pico-8 play session: hold → + tap 🅾

[t = 1 s] hold → ~1s, tap 🅾 ~2×
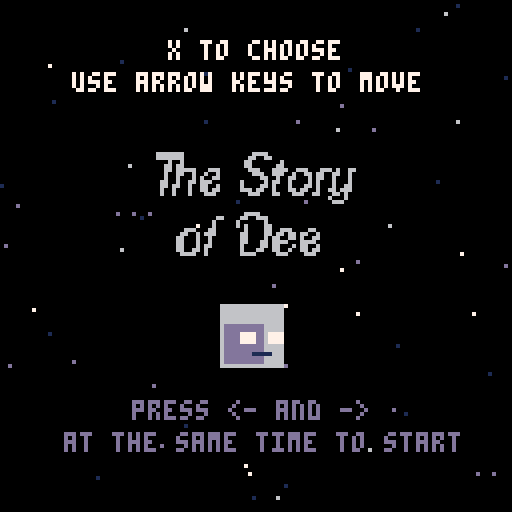
[t = 4 s] hold → ~4s, tap 🅾 ~7×
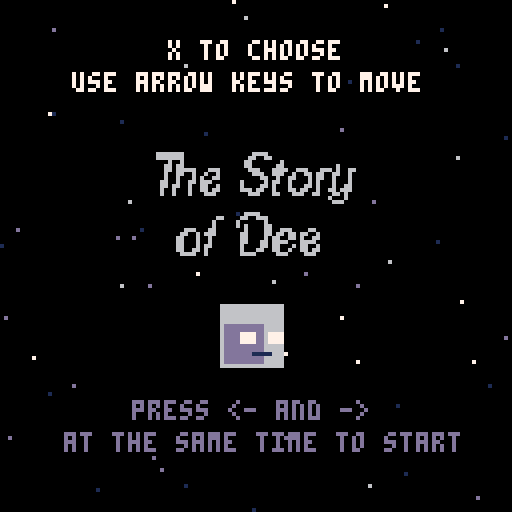
[t = 8 s] hold → ~8s, tap 🅾 ~14×
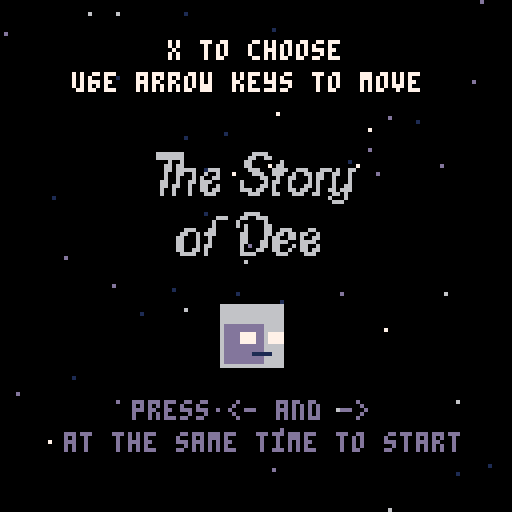

pico-8 cartridge
version 18
__lua__

function _init()
  scene='menu'
  t=0

  dee = {} --table for player
  dee.x = 15
  dee.y = 64
  dee.sprite = 16
  dee.w = 2
  dee.h = 2
  dee.step = 0
  dee.tmr = 1

  choose = {} --lil arrow to make descisions
  choose.x = 11
  choose.y = 102
  choose.sprite = 15

  spark = {} --table for growth
  spark.sprite = 5

  door = {}
  door.sprite = 22
  door.w = 2
  door.h = 2
  door.x = 100
  door.y = 64
  door.step = 0

  stanley = {} --ai information
 	stanley.res = 1
  stanley.dialogue = {'hey, who the fuck are you?', 'i care. i asked for a reason.', 'do you want to keep walking?', 'walk, in that case.', 'walk, in that case.', 'what do you think?', 'that hurts.', 'what did you expect? this is only life.'}
  dee.dialogue = {'who cares?', 'fuck off.', 'yeah, i guess.', 'a door?', 'a door?', 'what a snore.', 'sorry.', 'i guess. now what?'}
  dee.dialogue2 = {'you tell me...', 'how sweet.', 'this isnt real, anyway.', 'press z to interact', 'press z to interact', 'this is the same shit wtf..', 'i do not care.', 'i might just stop playing'}

  stars={}
  star_cols={1,13,6,7,1,13}
  warp_factor=3

  for i=1,#star_cols do
    for j=1,10 do
      local s={
        x=rnd(128),
        y=rnd(128),
        z=i,
        c=star_cols[i]}
      add(stars,s)
        end
      end

--levels
lvl = {}
lvl.value = 1
lvl.sx = {0, 17}

end

function draw_unit(unit)
  spr(unit.sprite, unit.x, unit.y, unit.w, unit.h, unit.flip)
end

function draw_choose()
if stanley.res!=4 and stanley.res!=5 then
  print('>', 14, choose.y, 0)
end
end

function stan_talk()
    print(stanley.dialogue[stanley.res], 9, 18, 7)
end

function dee_talk()
    print(dee.dialogue[stanley.res], 20, 102, 0)
    print(dee.dialogue2[stanley.res], 20, 110, 0)
end

function new_level()
  cls()
  for s in all(stars) do
  pset(s.x,s.y,s.c)
  end
  map(lvl.sx[lvl.value], 0, 0, 0)
  end

function dee_walk()
  if (btn(0) and dee.x > 0) dee.x -= 1
		if (btn(0)) dee.flip=true
  if (btn(1) and dee.x < 112) dee.x += 1
  if (btn(1)) dee.flip=false
end

function dee_choose()
  if (btnp(2)) then choose.y = 102 end
  if (btnp(3)) then choose.y = 110 end
end

function decide()
  if ((btnp(5)) and (choose.y<103)) stanley.res+=0.5
 	if ((btnp(5)) and (choose.y>103)) stanley.res+=1
end

function dee_animate()
  dee.tmr = dee.tmr+1
	if dee.tmr>=90 then
		dee.sprite = 18
	end
	if dee.tmr >= 120 then
		dee.sprite = 20
	end
	if dee.tmr >= 150 then
		dee.sprite = 18
	end
	if dee.tmr >= 180 then
	 dee.sprite = 16
		dee.tmr = 0
	end
end

function create_door()
  if stanley.res==5 or stanley.res==6 then
  		 draw_unit(door) end
  if dee.y-door.y==0 then
    if btnp(4) then
 				if(door.step%3==0) door.sprite+=2
			  if(door.sprite>29) door.sprite=28
    		if btnp(4) and door.sprite==28 then
         transition()
         end
         end
  end
end

function _update()
  t+=0.05
  if scene=="menu" then
        update_menu()
    end
  dee_animate()
  new_level()
  dee_choose()
  decide()
  stan_talk()
  dee_talk()
  dee_walk()
  create_door()
  for s in all(stars) do
   s.y+=s.z*warp_factor/10
   if s.y>128 then
    s.y=0
    s.x=rnd(128)
   end
   end
end

function _draw()
 cls()
 for s in all(stars) do
 pset(s.x,s.y,s.c)
	end
 new_level()
 decide()
 stan_talk()
 dee_talk()
 dee_animate()
 dee_choose()
 draw_choose()
 create_door()
 draw_unit(dee)
 print(stanley.res, 32, 32, 7)
 print(lvl.value, 40, 40, 7)
 if scene=="menu" then
      draw_menu()
 end
end

function update_menu()
    if btn(0) and btn(1) then
        scene="game"
    end
end

function draw_menu()
    cls()
    for s in all(stars) do
			 pset(s.x,s.y,s.c)
				end
				spr(192, 38, 38, 7, 2)
				spr(199, 44, 52, 5, 2)
				spr(16, 55, 76, 2, 2)
    print("x to choose", 42, 10, 7)
    print("use arrow keys to move", 18, 18, 7)
    print("press <- and ->", 33, 100, 13)
    print("at the same time to start", 16, 108, 13)
end

function transition()
  cls()
  rectfill(0,0,128,128,1)
      for i=0,8 do
        for j=0,8 do
        local x = i*16
        local osc1 = sin(t+i*0.1)
        local osc2 = sin(t/4+j*0.03)
        local y = j*16 + osc1*10
        circfill(x, y, osc2*15, 13)
        end
     end
end
__gfx__
00000000000000000000000000000000000000000000000000000000000000000000000000000000000000000000000000000000000000000000000000000000
00000000000000000000000000000000000000000000000000000000000000000000000000000000000000000000000000000000000000000000000000000000
00000000000000000000000000000000000000000000000000000000000000000000000000000000000000000000000000000000000000000000000000000000
00000000000000000000000000000000000000000000000000000000000000000000000000000000000000000000000000000000000000000000000000000000
00000000000000000000000000000000000000000000000000000000000000000000000000000000000000000000000000000000000000000000000000000000
00000000000000000000000000000000000000000000000000000000000000000000000000000000000000000000000000000000000000000000000000000000
00000000000000000000000000000000000000000000000000000000000000000000000000000000000000000000000000000000000000000000000000000000
00000000000000000000000000000000000000000000000000000000000000000000000000000000000000000000000000000000000000000000000000000000
66666666666666666666666666666666000000000000000044444444444444444444444444444fff44444444ffffffff44444fffffffffff0000000000000000
6666666666666666666666666666666666666666666666664444444444444444444444444444400f444444440000000f444440000000000f0000000000000000
66666666666666666666666666666666666666666666666644fffff44fffff4444ffff44ffff400f4ff4fff40000000f4f4f40000000000f0000000000000000
66666666666666666666666666666666666666666666666644fffff44fffff4444ffff44ffff400f4ff4fff40000000f4f4f40000000000f0000000000000000
66666666666666666666666666666666666666666666666644fffff44fffff4444ffff44ffff400f4ff4fff40000000f4f4f40000000000f0000000000000000
6dddddddddd666666ddddddddddd66666dddddddddd6666644fffff44fffff4444ffff44ffff400f4ff4fff40000000f4f4f40000000000f0000000000000000
6dddddddddd666666ddddddddddd66666dddddddddd6666644fffff44fffff4444ffff44ffff400f4ff4fff40000000f4f4f40000000000f0000000000000000
6dddd7777dd677776dddd1111ddd11116dddd1111dd6111144fffff44fffff4444ffff44ffff400f4ff4fff40000000f4f4f40000000000f0000000000000000
6dddd7777dd677776dddd1111ddd11116dddd1111dd6111144fffff44ffff99444ffff44ff99400f4ff4f9940000000f4f4940000000000f0000000000000000
6dddd7777dd677776dddd7777ddd77776dddd1111dd6111144fffff44ffff99444ffff44ff99400f4ff4f9940000000f4f4940000000000f0000000000000000
6dddddddddd666666ddddddddddd66666dddddddddd6666644fffff44fffff4444ffff44ffff400f4ff4fff40000000f4f4f40000000000f0000000000000000
6dddddddddd666666ddddddddddd66666dddddddddd6666644fffff44fffff4444ffff44ffff400f4ff4fff40000000f4f4f40000000000f0000000000000000
6ddddddd111116666ddddddd111116666ddddddd111116664444444444444444444444444444400f444444440000000f444440000000000f0000000000000000
6dddddddddd666666ddddddddddd66666dddddddddd6666644fffff44fffff4444ffff44ffff400f4ff4fff40000000f4f4f40000000000f0000000000000000
6dddddddddd666666ddddddddddd66666dddddddddd6666644fffff44fffff4444ffff44ffff400f4ff4fff40000000f4f4f40000000000f0000000000000000
66666666666666666666666666666666666666666666666644444444444444444444444444444fff44444444ffffffff44444fffffffffff0000000000000000
00000000000000000000000000000000000000000000000000000000000000000000000000000000000000000000000000000000000000000000000000000000
00000000000000000000000000000000000000000000000000000000000000000000000000000000000000000000000000000000000000000000000000000000
00000000000000000000000000000000000000000000000000000000000000000000000000000000000000000000000000000000000000000000000000000000
00000000000000000000000000000000000000000000000000000000000000000000000000000000000000000000000000000000000000000000000000000000
00000000000000000000000000000000000000000000000000000000000000000000000000000000000000000000000000000000000000000000000000000000
00000000000000000000000000000000000000000000000000000000000000000000000000000000000000000000000000000000000000000000000000000000
00000000000000000000000000000000000000000000000000000000000000000000000000000000000000000000000000000000000000000000000000000000
00000000000000000000000000000000000000000000000000000000000000000000000000000000000000000000000000000000000000000000000000000000
77777777777777777777777711171717171711111717171717777777777777777777777777777777777777777777777777777777000000000000000000000000
777777777777777777777d7717777777777777717777777777777777777777777777777777777777777777777777777777777677000000000000000000000000
77777777777777777777d1d717777777777777717777777717777777667777777777777777777777777777777777777777776167000000000000000000000000
77777777dddd7777d777d1d7777777777777777177777777777777777667677777777777777777777777776d6666777767776167000000000000000000000000
777777771111d77d1ddd11dd177777777777777177777777177777777766677777777777777777667777666d1111677616661166000000000000000000000000
77777777ddd11dd11111111177777777777777777777777777777777777666666677767777777666666666dd6661166111111111000000000000000000000000
7777777766dd1111dd111dd117777777777777717777777717777777776d66666666667777766666d66ddddddd66111166111661000000000000000000000000
77777777666d1ddd6d11d66d77777777777777777777777777777777766ddddddd6666666666666dddddddddddd61666d6116dd6000000000000000000000000
000000006dd111d66d1d666d177777777777777177777777777777716dddddddddddddd6666dddddddddddd0d661116dd616ddd6000000000000000000000000
00000000dd1111ddd11d66d177777777777777777777777777777777ddd000000ddddd000ddddddd000dd000661111666116dd61000000000000000000000000
0000000011ddd1111111d6d117777777777777717777777777777771000000000000000000000000000000001166611111116d61000000000000000000000000
00000000dd66d111d1111d11777777777777777777777777777777770000000000000000000000000000000066dd611161111611000000000000000000000000
000000006666d11ddd1d11111777777777777771777777777777777100000000000000000000000000000000dddd611666161111000000000000000000000000
000000006666d11d66ddddd11777777777777771777777777777777700000000000000000000000000000000dddd6116dd666661000000000000000000000000
00000000666dd11dd6666dd11777777777777771777777777777777100000000000000000000000000000000ddd661166dddd661000000000000000000000000
00000000666d1111d6666d111111171717171111171717177777777700000000000000000000000000000000ddd611116dddd611000000000000000000000000
00000000000000000000000000000000000000000000000000000000000000000000000000000000000000000000000000000000000000000000000000000000
00000000000000000000000000000000000000000000000000000000000000000000000000000000000000000000000000000000000000000000000000000000
00000000000000000000000000000000000000000000000000000000000000000000000000000000000000000000000000000000000000000000000000000000
00000000000000000000000000000000000000000000000000000000000000000000000000000000000000000000000000000000000000000000000000000000
00000000000000000000000000000000000000000000000000000000000000000000000000000000000000000000000000000000000000000000000000000000
00000000000000000000000000000000000000000000000000000000000000000000000000000000000000000000000000000000000000000000000000000000
00000000000000000000000000000000000000000000000000000000000000000000000000000000000000000000000000000000000000000000000000000000
00000000000000000000000000000000000000000000000000000000000000000000000000000000000000000000000000000000000000000000000000000000
00000000000000000000000000000000000000000000000000000000000000000000000000000000000000000000000000000000000000000000000000000000
00000000000000000000000000000000000000000000000000000000000000000000000000000000000000000000000000000000000000000000000000000000
00000000000000000000000000000000000000000000000000000000000000000000000000000000000000000000000000000000000000000000000000000000
00000000000000000000000000000000000000000000000000000000000000000000000000000000000000000000000000000000000000000000000000000000
00000000000000000000000000000000000000000000000000000000000000000000000000000000000000000000000000000000000000000000000000000000
00000000000000000000000000000000000000000000000000000000000000000000000000000000000000000000000000000000000000000000000000000000
00000000000000000000000000000000000000000000000000000000000000000000000000000000000000000000000000000000000000000000000000000000
00000000000000000000000000000000000000000000000000000000000000000000000000000000000000000000000000000000000000000000000000000000
00000000000000000000000000000000000000000000000000000000000000000000000000000000000000000000000000000000000000000000000000000000
00000000000000000000000000000000000000000000000000000000000000000000000000000000000000000000000000000000000000000000000000000000
00000000000000000000000000000000000000000000000000000000000000000000000000000000000000000000000000000000000000000000000000000000
00000000000000000000000000000000000000000000000000000000000000000000000000000000000000000000000000000000000000000000000000000000
00000000000000000000000000000000000000000000000000000000000000000000000000000000000000000000000000000000000000000000000000000000
00000000000000000000000000000000000000000000000000000000000000000000000000000000000000000000000000000000000000000000000000000000
00000000000000000000000000000000000000000000000000000000000000000000000000000000000000000000000000000000000000000000000000000000
00000000000000000000000000000000000000000000000000000000000000000000000000000000000000000000000000000000000000000000000000000000
00000000000000000000000000000000000000000000000000000000000000000000000000000000000000000000000000000000000000000000000000000000
00000000000000000000000000000000000000000000000000000000000000000000000000000000000000000000000000000000000000000000000000000000
00000000000000000000000000000000000000000000000000000000000000000000000000000000000000000000000000000000000000000000000000000000
00000000000000000000000000000000000000000000000000000000000000000000000000000000000000000000000000000000000000000000000000000000
00000000000000000000000000000000000000000000000000000000000000000000000000000000000000000000000000000000000000000000000000000000
00000000000000000000000000000000000000000000000000000000000000000000000000000000000000000000000000000000000000000000000000000000
00000000000000000000000000000000000000000000000000000000000000000000000000000000000000000000000000000000000000000000000000000000
00000000000000000000000000000000000000000000000000000000000000000000000000000000000000000000000000000000000000000000000000000000
00000000000000000000000000000000000000000000000000000000000000000000000000000000000000000000000000000000000000000000000000000000
00000000000000000000000000000000000000000000000000000000000000000000000000000000000000000000000000000000000000000000000000000000
00000000000000000000000000000000000000000000000000000000000000000000000000000000000000000000000000000000000000000000000000000000
00000000000000000000000000000000000000000000000000000000000000000000000000000000000000000000000000000000000000000000000000000000
00000000000000000000000000000000000000000000000000000000000000000000000000000000000000000000000000000000000000000000000000000000
00000000000000000000000000000000000000000000000000000000000000000000000000000000000000000000000000000000000000000000000000000000
00000000000000000000000000000000000000000000000000000000000000000000000000000000000000000000000000000000000000000000000000000000
00000000000000000000000000000000000000000000000000000000000000000000000000000000000000000000000000000000000000000000000000000000
00000000000000000000000000000000000000000000000000000000000000000000000000000000000000000000000000000000000000000000000000000000
00000000000000000000000000000000000000000000000000000000000000000000000000000000000000000000000000000000000000000000000000000000
00000000000000000000000000000000000000000000000000000000000000000000000000000000000000000000000000000000000000000000000000000000
00000000000000000000000000000000000000000000000000000000000000000000000000000000000000000000000000000000000000000000000000000000
00000000000000000000000000000000000000000000000000000000000000000000000000000000000000000000000000000000000000000000000000000000
00000000000000000000000000000000000000000000000000000000000000000000000000000000000000000000000000000000000000000000000000000000
00000000000000000000000000000000000000000000000000000000000000000000000000000000000000000000000000000000000000000000000000000000
00000000000000000000000000000000000000000000000000000000000000000000000000000000000000000000000000000000000000000000000000000000
06666666000000000000000006666000000000000000000000000000000000000000000000000000000000000000000000000000000000000000000000000000
06666666000000000000000066006600000000000000000000000000000000000000000006666000000000000000000000000000000000000000000000000000
00006006000000000000000660000000600000000000000000000000000000000066000066006660000000000000000000000000000000000000000000000000
00066066000000000000000660000006600000000000000000000000000000000600000600000060000000000000000000000000000000000000000000000000
00066066666000666000000066600066660066600066606006600000000000000600000606000066000000000000000000000000000000000000000000000000
00060066006006006000000006660066600600660660066006000000006660006600000006000066006660000660000000000000000000000000000000000000
00060060006060066000000000066006006600060660060006000000066006066600000066000066066066066006000000000000000000000000000000000000
00660060066066600000006000006066006000060600060006000000660006006000000066000060660066060066000000000000000000000000000000000000
00660660060066006000006000066060006000660600060066000000660006006000000066000660666600066660000000000000000000000000000000000000
00600600060066066000006660660060006606600600660666000000660006066000000060000660660006066006000000000000000000000000000000000000
00600600060006660000000066600066000666006600066060000000660066060000000060006600660060066066000000000000000000000000000000000000
00000000000000000000000000000000000000000000600060000000066660060000000066660000066600006660000000000000000000000000000000000000
00000000000000000000000000000000000000000000066600000000000000000000000000000000000000000000000000000000000000000000000000000000
__map__
4749484948494748494849494849494a004749484948494748494849494849494a004a000000000000000000000000000000000000000000000000000000000000000000000000000000000000000000000000000000000000000000000000000000000000000000000000000000000000000000000000000000000000000000
5759585958595758595859595859595a005759585958595758595859595859595a005a000000000000000000000000000000000000000000000000000000000000000000000000000000000000000000000000000000000000000000000000000000000000000000000000000000000000000000000000000000000000000000
ffffffffffffffffffffffffffffffff00ffffffffffffffffffffffffffffffff00ff000000000000000000000000000000000000000000000000000000000000000000000000000000000000000000000000000000000000000000000000000000000000000000000000000000000000000000000000000000000000000000
ffffffffffffffffffffffffffffffff00ffffffffffffffffffffffffffffffff00ff000000000000000000000000000000000000000000000000000000000000000000000000000000000000000000000000000000000000000000000000000000000000000000000000000000000000000000000000000000000000000000
ffffffffffffffffffffffffffffffff00ffffffffffffffffffffffffffffffff00ff000000000000000000000000000000000000000000000000000000000000000000000000000000000000000000000000000000000000000000000000000000000000000000000000000000000000000000000000000000000000000000
ffffffff01ffffffffffffffffffffff00ffffffff01ffffffffffffffffffffff00ff000000000000000000000000000000000000000000000000000000000000000000000000000000000000000000000000000000000000000000000000000000000000000000000000000000000000000000000000000000000000000000
ffffffff01ffffffffffffffffffffff00ffffffff01ffffffffffffffffffffff00ff000000000000000000000000000000000000000000000000000000000000000000000000000000000000000000000000000000000000000000000000000000000000000000000000000000000000000000000000000000000000000000
ffffffff01ffffffffffffffffffffff00ffffffff01ffffffffffffffffffffff00ff000000000000000000000000000000000000000000000000000000000000000000000000000000000000000000000000000000000000000000000000000000000000000000000000000000000000000000000000000000000000000000
ffffffff01ffffffffffffffffffffff00ffffffff01ffffffffffffffffffffff00ff000000000000000000000000000000000000000000000000000000000000000000000000000000000000000000000000000000000000000000000000000000000000000000000000000000000000000000000000000000000000000000
ffffffffffffffffffffffffffffffff00ffffffffffffffffffffffffffffffff00ff000000000000000000000000000000000000000000000000000000000000000000000000000000000000000000000000000000000000000000000000000000000000000000000000000000000000000000000000000000000000000000
41414141414141414141414141414141004b4c4b4c4b4c4b4c4b4c4b4c4b4c4b4c004c000000000000000000000000000000000000000000000000000000000000000000000000000000000000000000000000000000000000000000000000000000000000000000000000000000000000000000000000000000000000000000
52525152525152525152525152515152005b5c5b5b5b5c5b5c5b5c5b5c5b5b5b5c005c000000000000000000000000000000000000000000000000000000000000000000000000000000000000000000000000000000000000000000000000000000000000000000000000000000000000000000000000000000000000000000
51434545454545454545454545454452005b43454545454545454545454545445b005b000000000000000000000000000000000000000000000000000000000000000000000000000000000000000000000000000000000000000000000000000000000000000000000000000000000000000000000000000000000000000000
52464040404040404040404040405652005b46404040404040404040404040565b005b000000000000000000000000000000000000000000000000000000000000000000000000000000000000000000000000000000000000000000000000000000000000000000000000000000000000000000000000000000000000000000
51535555555555555555555555555452005b53555555555555555555555555545b005b000000000000000000000000000000000000000000000000000000000000000000000000000000000000000000000000000000000000000000000000000000000000000000000000000000000000000000000000000000000000000000
52515251525251515251515251525152005b5b5b5b5c5c5c5c5c5c5c5b5b5b5c5c005c000000000000000000000000000000000000000000000000000000000000000000000000000000000000000000000000000000000000000000000000000000000000000000000000000000000000000000000000000000000000000000
